Run: headless pygame with SDL's dummy video driver; simulated clock (each Clock.tick advances the game by its frame time, no real sleeping); random seed 0; keys injected as events and as key.get_pressed() state; no mouse input.
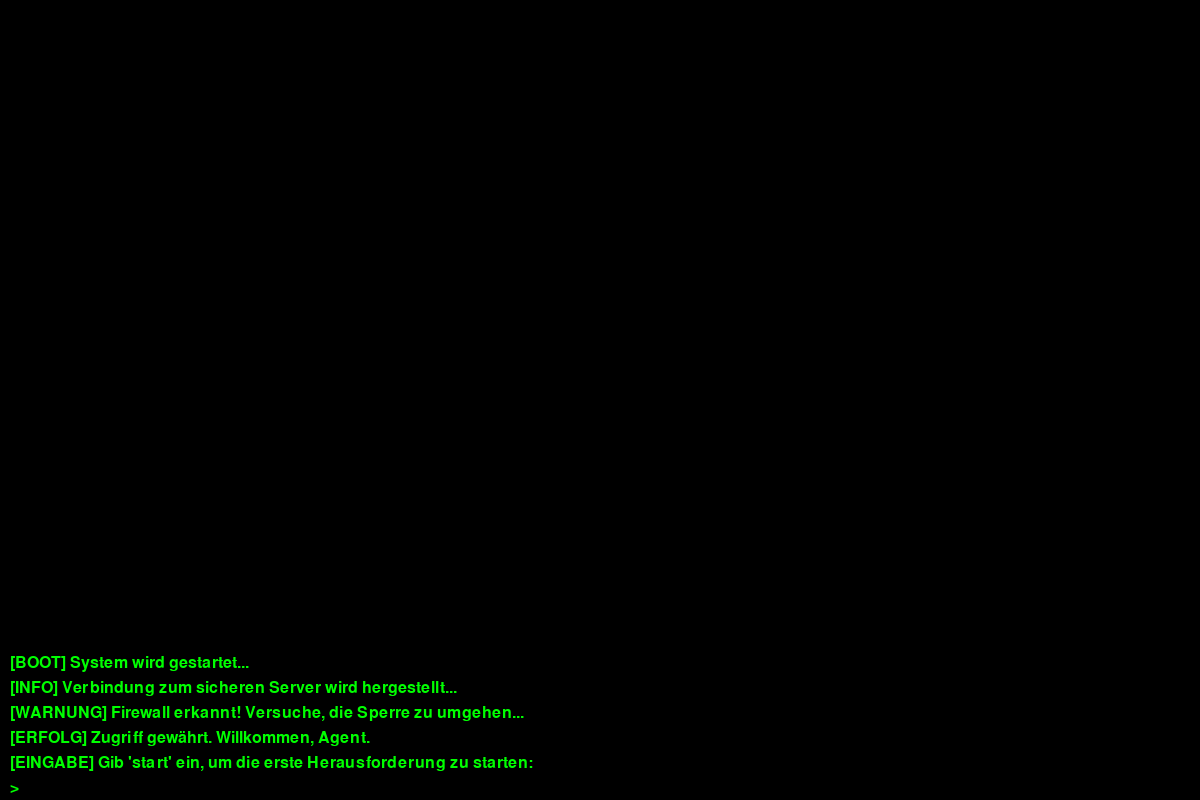
Frame 1 of 4 · flips 1–60 · no input
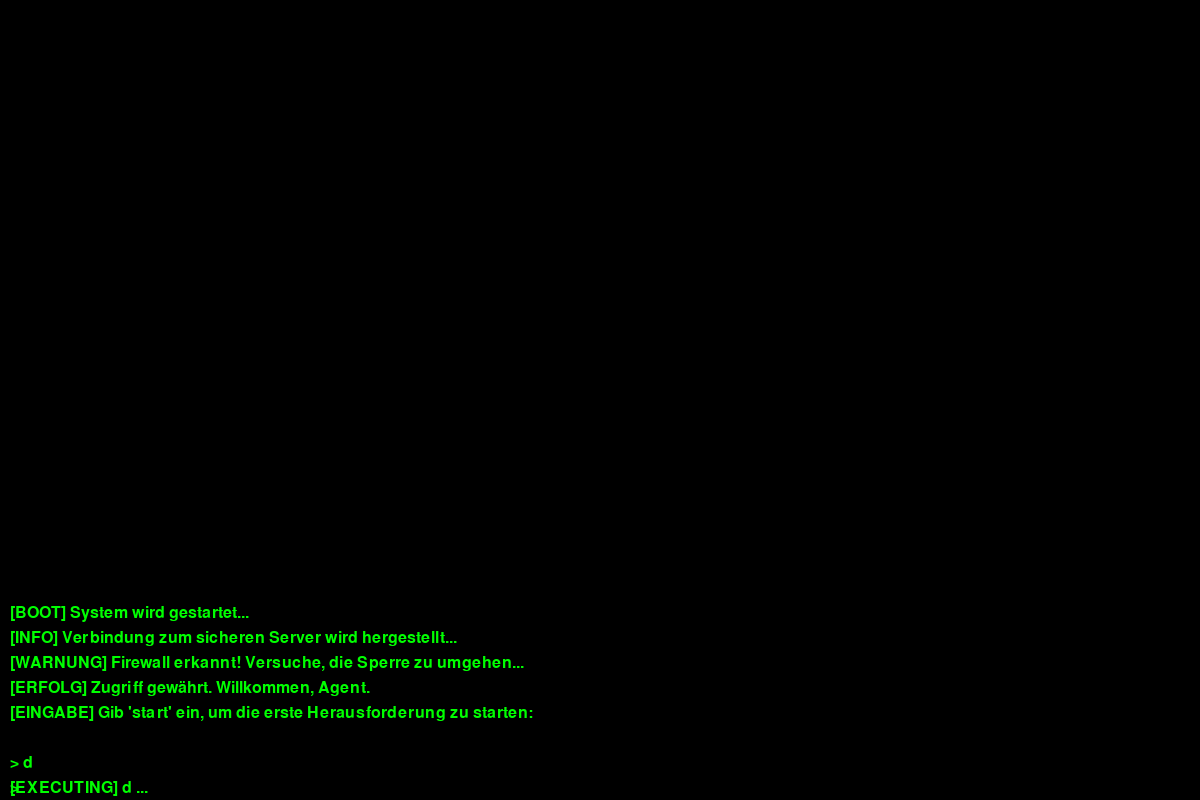
Frame 2 of 4 · flips 61–180 · tapped SPACE, RETURN · held RIGHT (→), D
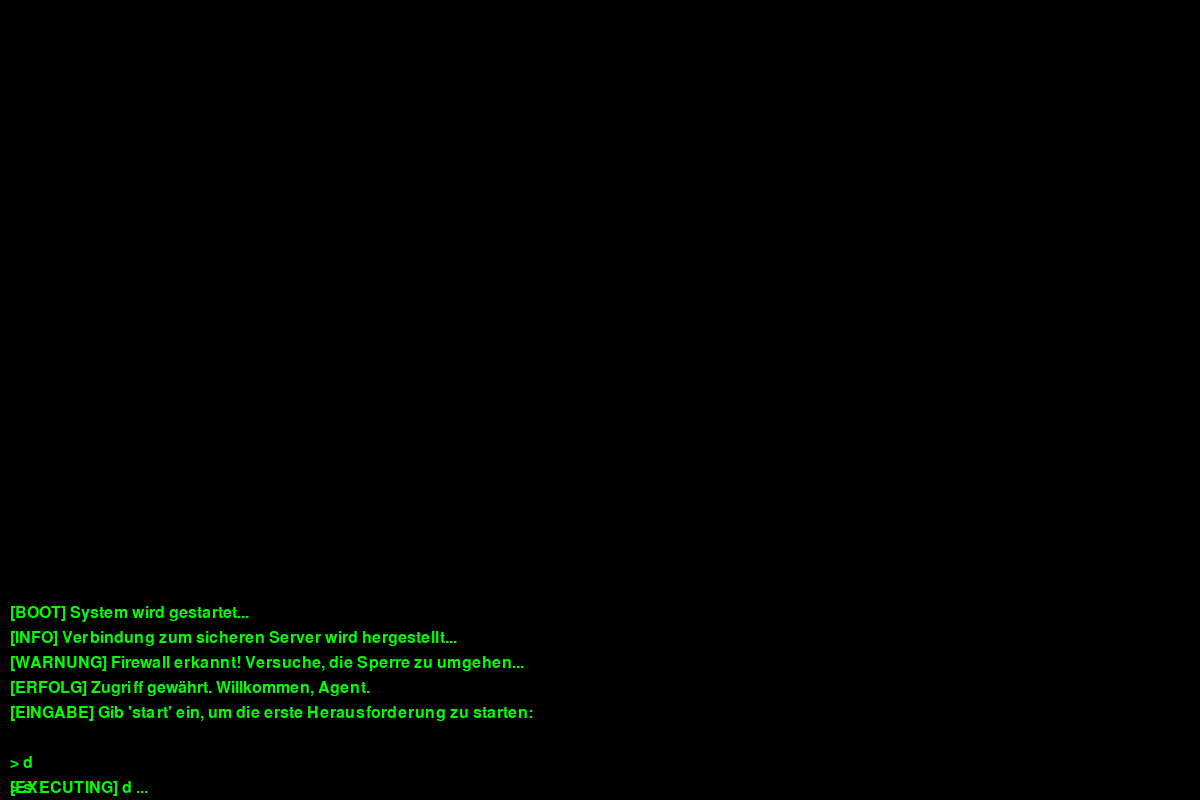
Frame 3 of 4 · flips 181–300 · held DOWN (↓), S
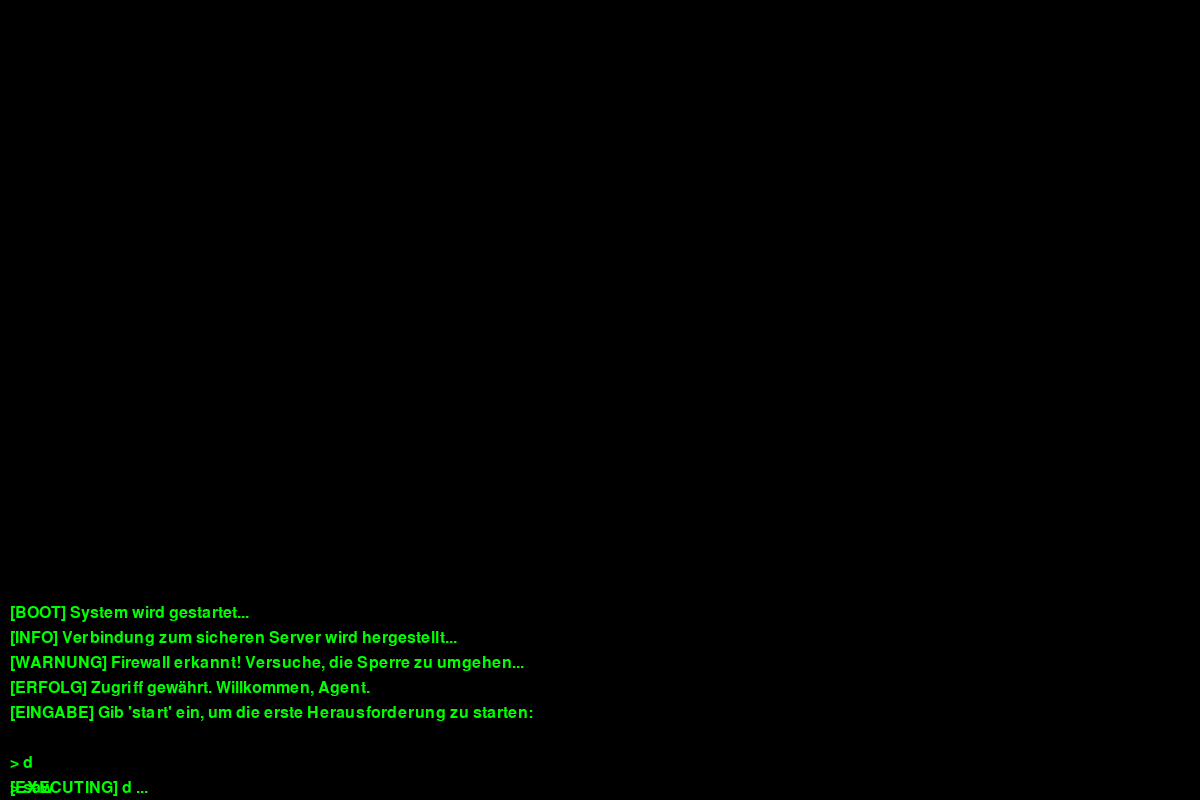
Frame 4 of 4 · flips 301–420 · held LEFT (←), A, UP (↑), W

The pygame program that drew these frames:

import pygame
import time
import sys

# Pygame initialisieren
pygame.init()

# Fenstergröße
WIDTH, HEIGHT = 1200, 800
screen = pygame.display.set_mode((WIDTH, HEIGHT))
pygame.display.set_caption("CyberHeist - Hacker Terminal")

# Farben
BLACK = (0, 0, 0)
GREEN = (0, 255, 0)
WHITE = (255, 255, 255)

# Schriftart (Consolas ist eine gut lesbare Monospace-Schriftart)
font = pygame.font.SysFont("Consolas", 24)

# Terminal-Text speichern
terminal_lines = []
user_input = ""

# Simulierter Hacker-Log
hacker_logs = [
    "[BOOT] System wird gestartet...",
    "[INFO] Verbindung zum sicheren Server wird hergestellt...",
    "[WARNUNG] Firewall erkannt! Versuche, die Sperre zu umgehen...",
    "[ERFOLG] Zugriff gewährt. Willkommen, Agent.",
    "[EINGABE] Gib 'start' ein, um die erste Herausforderung zu starten:",
    ""  # Leere Zeile, um Platz für Eingabe zu schaffen
]

def draw_terminal():
    screen.fill(BLACK)
    y_offset = HEIGHT - 20
    
    # Zeichne alle Terminal-Zeilen
    for line in reversed(terminal_lines):
        text_surface = font.render(line, True, GREEN)
        screen.blit(text_surface, (10, y_offset))
        y_offset -= 25
    
    # Zeichne Benutzereingabe
    input_surface = font.render("> " + user_input, True, GREEN)
    screen.blit(input_surface, (10, HEIGHT - 20))
    
    pygame.display.flip()

def type_text(text, delay=0.05):
    for char in text:
        terminal_lines.append(char)
        draw_terminal()
        time.sleep(delay)
    terminal_lines.append("")

def run_game():
    global user_input
    running = True
    text_index = 0
    clock = pygame.time.Clock()
    
    # Zeigt den Hacker-Log nacheinander an
    while text_index < len(hacker_logs):
        terminal_lines.append(hacker_logs[text_index])
        draw_terminal()
        text_index += 1
        time.sleep(1)
    
    while running:
        draw_terminal()
        
        for event in pygame.event.get():
            if event.type == pygame.QUIT:
                running = False
            elif event.type == pygame.KEYDOWN:
                if event.key == pygame.K_RETURN:
                    terminal_lines.append("> " + user_input)
                    terminal_lines.append(f"[EXECUTING] {user_input}...")
                    user_input = ""
                elif event.key == pygame.K_BACKSPACE:
                    user_input = user_input[:-1]
                else:
                    user_input += event.unicode
        
        clock.tick(30)
    
    pygame.quit()
    sys.exit()

run_game()
